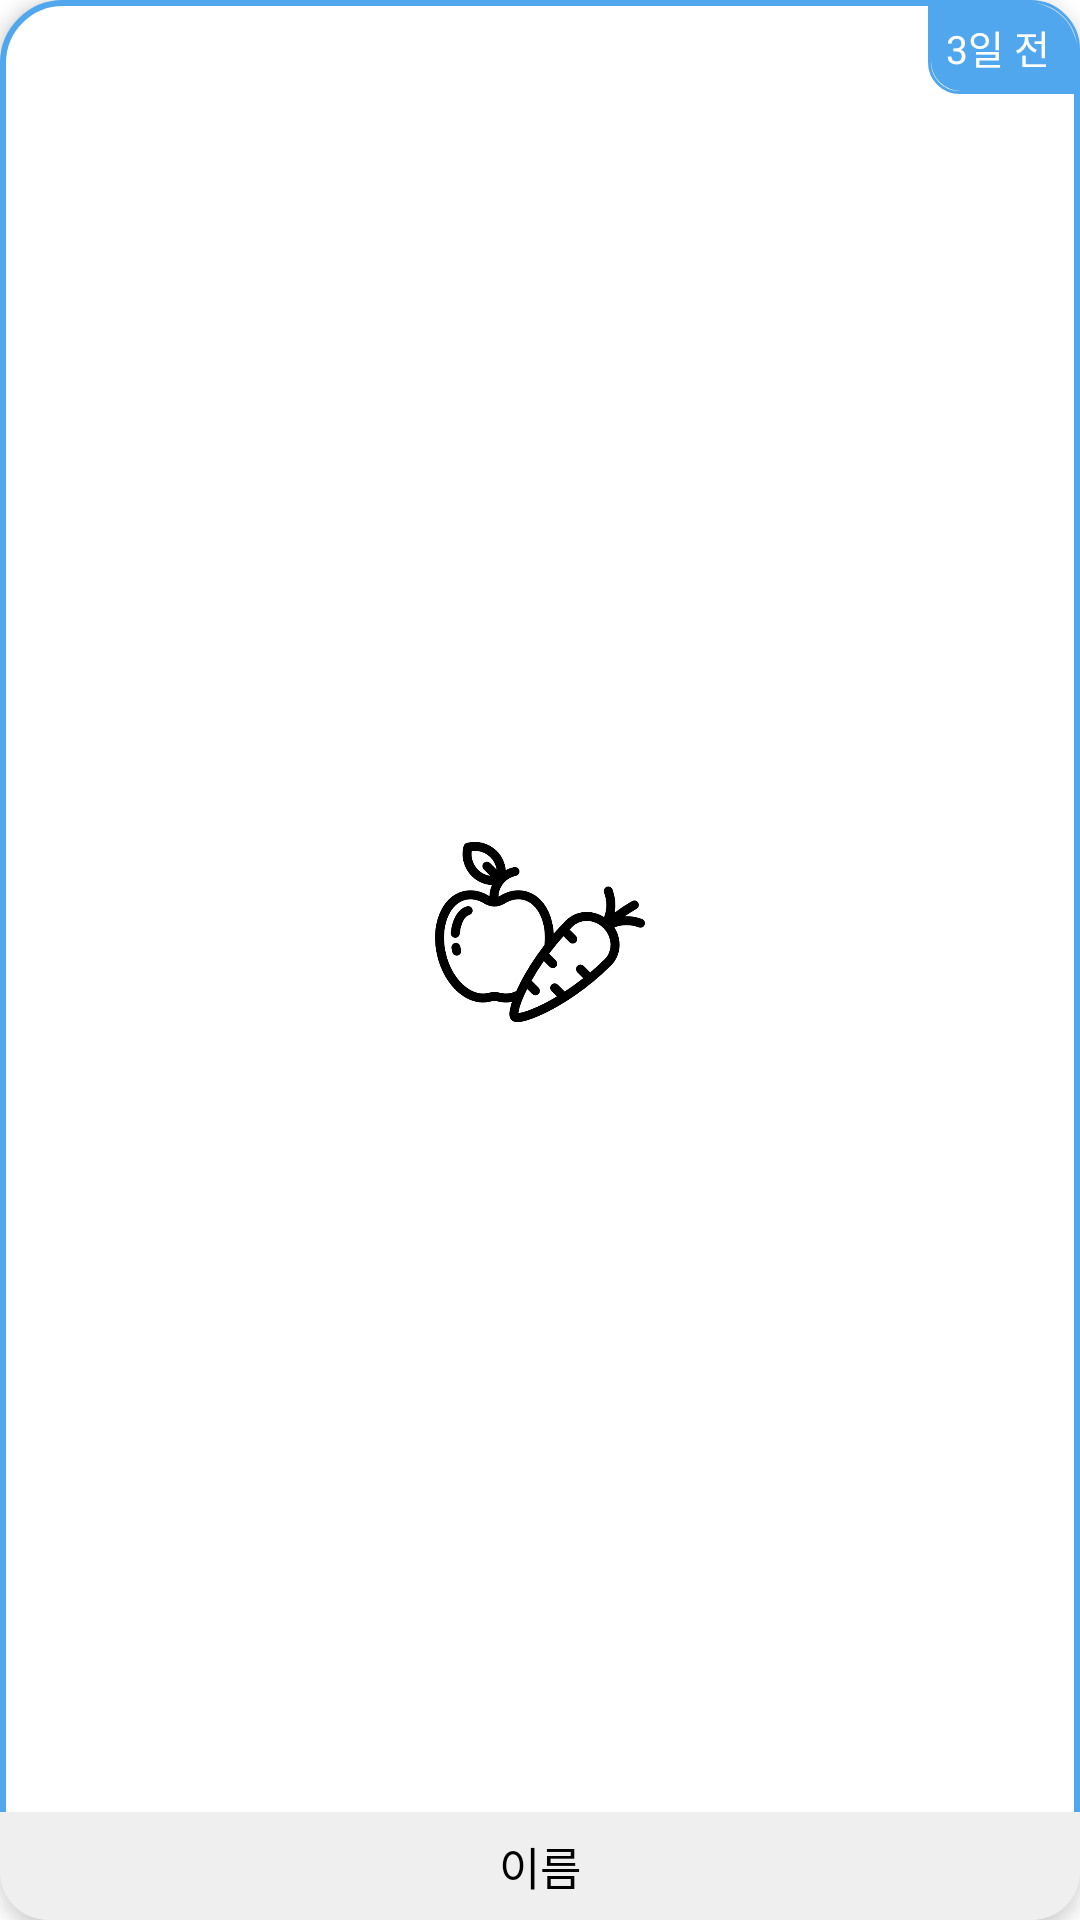

Write the Android layout XML for this screen, with the resource values it uses.
<!-- AndroidManifest.xml: application theme Theme.Refrigerator -->
<!-- res/layout/result_item_layout.xml -->
<?xml version="1.0" encoding="utf-8"?>
<androidx.constraintlayout.widget.ConstraintLayout xmlns:android="http://schemas.android.com/apk/res/android"
    xmlns:app="http://schemas.android.com/apk/res-auto"
    xmlns:tools="http://schemas.android.com/tools"
    android:background="@drawable/ingredient_list_background"
    android:layout_width="155dp"
    android:layout_height="wrap_content"
    android:elevation="4dp">
    <TextView
        android:id="@+id/food_date"
        android:layout_width="wrap_content"
        android:layout_height="wrap_content"
        android:padding="6dp"
        android:paddingEnd="10dp"
        android:fontFamily="@font/jua"
        android:text="3일 전"
        android:textSize="13sp"
        android:textColor="@color/white"
        android:background="@drawable/result_date"
        app:layout_constraintEnd_toEndOf="parent"
        app:layout_constraintTop_toTopOf="parent"
        >

    </TextView>

    <androidx.constraintlayout.widget.ConstraintLayout
        android:layout_width="match_parent"
        android:layout_height="match_parent"
        android:background= "?attr/selectableItemBackgroundBorderless"
        >
        <ImageView
            android:id="@+id/food_pic"
            android:layout_width="70dp"
            android:layout_height="70dp"
            android:layout_marginTop="27dp"
            android:layout_marginStart="20dp"
            android:layout_marginEnd="20dp"
            android:layout_marginBottom="10dp"
            android:src="@drawable/pic4_harvest"
            android:scaleType="centerCrop"
            app:layout_constraintStart_toStartOf="parent"
            app:layout_constraintTop_toTopOf="parent"
            app:layout_constraintBottom_toTopOf="@id/food_name"
            app:layout_constraintEnd_toEndOf="parent"

            >
        </ImageView>

        <TextView
            android:id="@+id/food_name"
            android:layout_width="0dp"
            android:layout_height="wrap_content"
            android:padding="7dp"

            android:fontFamily="@font/jua"
            android:gravity="center_horizontal"
            android:text="이름"
            android:textColor="@color/black"
            android:textSize="15sp"
            android:textStyle="normal"
            android:background="@drawable/bottom_of_layout"
            android:backgroundTint="@color/grey"

            app:layout_constraintBottom_toBottomOf="parent"
            app:layout_constraintEnd_toEndOf="parent"
            app:layout_constraintStart_toStartOf="parent"
            app:layout_constraintVertical_bias="1.0">

        </TextView>



        <TextView
            android:id="@+id/ingredients"
            android:layout_width="0dp"
            android:layout_height="wrap_content"
            android:layout_marginTop="10dp"
            android:fontFamily="@font/jua"
            android:text="땅콩"
            android:textAlignment="center"
            android:textSize="15sp"

            android:visibility="gone"
            app:layout_constraintBottom_toBottomOf="parent"
            app:layout_constraintEnd_toEndOf="parent"
            app:layout_constraintStart_toStartOf="parent"
            app:layout_constraintTop_toBottomOf="@id/food_pic"></TextView>

    </androidx.constraintlayout.widget.ConstraintLayout>

</androidx.constraintlayout.widget.ConstraintLayout>
<!-- resources referenced by this layout -->
<resources>
  <color name="black">#FF000000</color>
  <color name="grey">#efefef</color>
  <color name="white">#FFFFFFFF</color>
  <!-- drawable bottom_of_layout (drawable) -->
  <?xml version="1.0" encoding="utf-8"?>
  <layer-list xmlns:android="http://schemas.android.com/apk/res/android">
      <item>
          <shape android:shape="rectangle">
              <stroke android:width = "0dp" android:color = "@color/blue"/>
              <corners
                  android:bottomRightRadius="16dp"
                  android:bottomLeftRadius="16dp"
                  android:topLeftRadius="00dp"
                  android:topRightRadius="00dp"/>
          </shape>
      </item>
  
      <item
          android:bottom="1dp"
          android:left="1dp"
          android:right="1dp"
          android:top="1dp">
          <shape android:shape="rectangle">
              <solid android:color="@color/blue"></solid>
  
              
              
              
              
              
  
              <corners
                  android:bottomRightRadius="100dp"
                  android:bottomLeftRadius="100dp"
                  android:topLeftRadius="100dp"
                  android:topRightRadius="100dp"/>
          </shape>
      </item>
  </layer-list>
  <!-- drawable ingredient_list_background (drawable) -->
  <?xml version="1.0" encoding="utf-8"?>
  <shape xmlns:android="http://schemas.android.com/apk/res/android">
      <solid android:color="@color/white" />
      <stroke android:width="2dp" android:color="@color/blue"/>
      <corners android:radius="20dp" />
  </shape>
  <!-- drawable pic4_harvest: png bitmap (drawable, 11768 bytes) -->
  <!-- drawable result_date (drawable) -->
  <?xml version="1.0" encoding="utf-8"?>
  <layer-list xmlns:android="http://schemas.android.com/apk/res/android">
      <item>
          <shape android:shape="rectangle">
              <stroke android:width = "1dp" android:color = "@color/blue"/>
              <corners
                  android:bottomRightRadius="0dp"
                  android:bottomLeftRadius="10dp"
                  android:topLeftRadius="0dp"
                  android:topRightRadius="16dp"/>
          </shape>
      </item>
  
      <item
          android:bottom="1dp"
          android:left="1dp"
          android:right="1dp"
          android:top="1dp">
          <shape android:shape="rectangle">
              <solid android:color="@color/blue"></solid>
  
              
              
              
              
              
  
              <corners
                  android:bottomRightRadius="0dp"
                  android:bottomLeftRadius="10dp"
                  android:topLeftRadius="0dp"
                  android:topRightRadius="16dp"/>
          </shape>
      </item>
  </layer-list>
  <style name="Theme.Refrigerator" parent="Theme.MaterialComponents.DayNight.NoActionBar">
          
          <item name="colorPrimary">@color/blue</item>
          <item name="colorPrimaryVariant">@color/purple_700</item>
          <item name="colorOnPrimary">@color/white</item>
          
          <item name="colorSecondary">@color/teal_200</item>
          <item name="colorSecondaryVariant">@color/teal_700</item>
          <item name="colorOnSecondary">@color/black</item>
          
          <item name="android:statusBarColor">@color/white</item>
  
          
          <item name="windowNoTitle">true</item>
          <item name="android:windowLightStatusBar" tools:targetApi="m">true</item>
  
      </style>
  <color name="blue">#50a7ee</color>
  <color name="purple_700">#FF3700B3</color>
  <color name="teal_200">#FF03DAC5</color>
  <color name="teal_700">#FF018786</color>
</resources>
